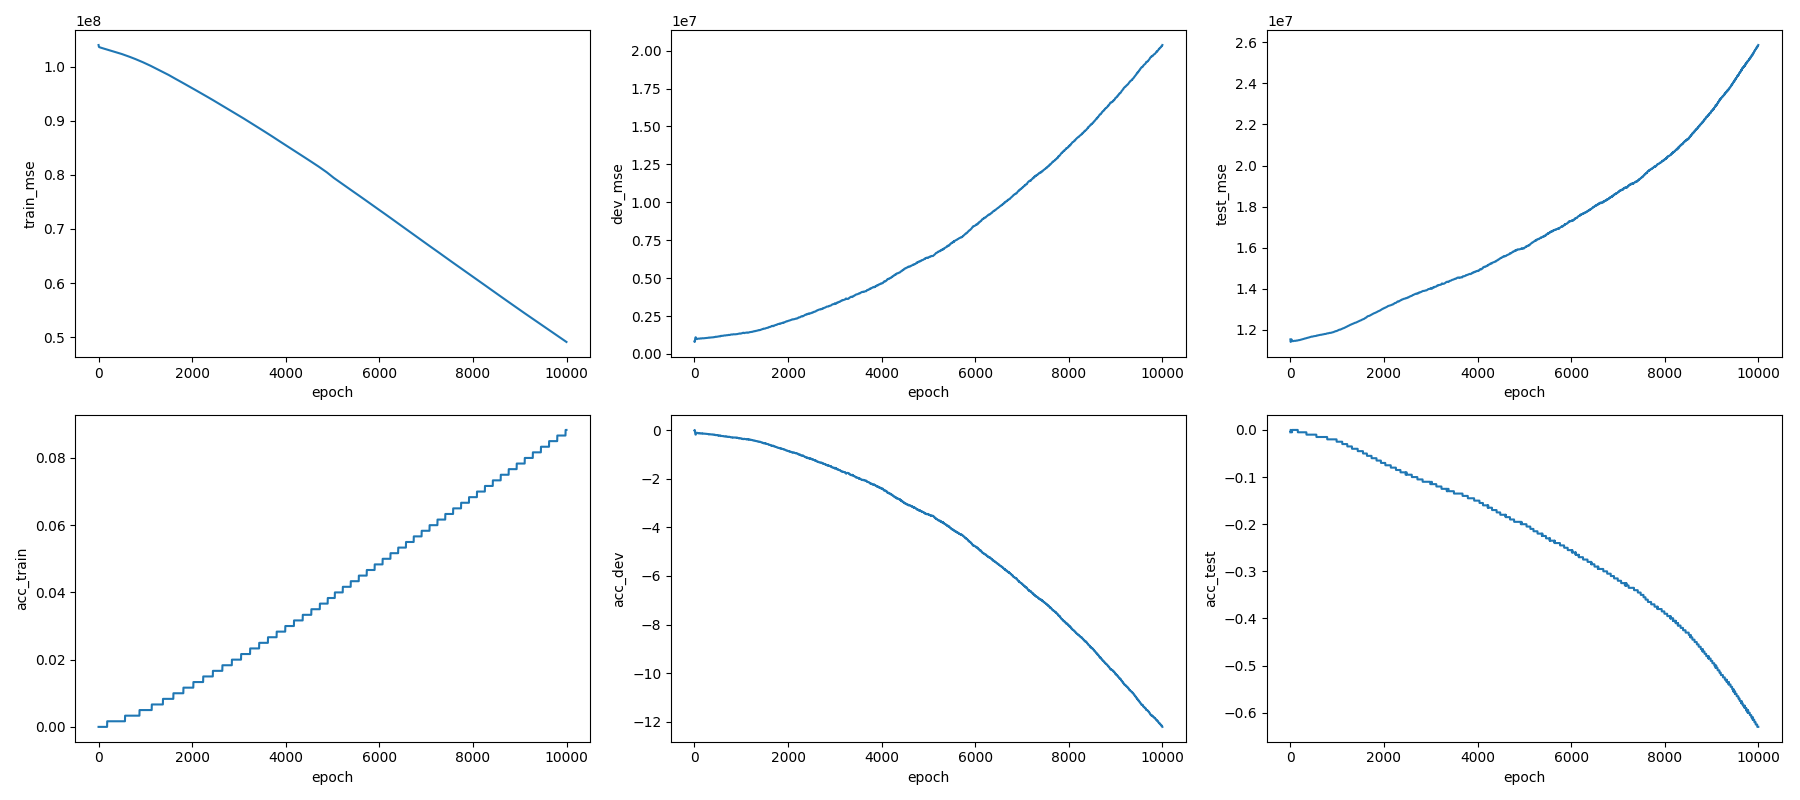

Values plotted in this chart, from the file beside it:
, epoch, train_loss, train_mse, test_mse, dev_mse, acc_train, acc_test, acc_dev, mean_pred_train, mean_pred_dev, mean_pred_test, std_pred_train, std_pred_dev, std_pred_test
0, 1, 104065560, 103983770, 11538106, 822557, 0.0, -0.005, -0.015, 0.1331, 0.3905, 0.4157, 0.05419, 0.1457, 0.1544
0, 2, 104031024, 103921110, 11504169, 806619, 0.0, -0.005, -0.005, 0.2181, 0.6435, 0.6758, 0.07564, 0.2045, 0.2186
0, 3, 103860296, 103865820, 11476520, 796727, 0.0, 0.0, 0.005, 0.3003, 0.8882, 0.9273, 0.09706, 0.2635, 0.2833
0, 4, 103758240, 103816110, 11454126, 792303, 0.0, 0.0, 0.005, 0.3817, 1.131, 1.176, 0.1187, 0.3233, 0.3489
0, 5, 103871800, 103772450, 11437071, 793139, 0.0, 0.0, 0.005, 0.461, 1.367, 1.419, 0.1401, 0.3825, 0.4138
0, 6, 103725376, 103734230, 11424922, 798900, 0.0, 0.0, 0.0, 0.5387, 1.598, 1.657, 0.1614, 0.4414, 0.4783
0, 7, 103730112, 103701730, 11417519, 809045, 0.0, 0.0, -0.005, 0.6133, 1.821, 1.886, 0.182, 0.4987, 0.5411
0, 8, 103656920, 103674250, 11414280, 823156, 0.0, 0.0, -0.015, 0.6854, 2.035, 2.106, 0.2024, 0.5549, 0.6027
0, 9, 103739832, 103651620, 11414808, 840458, 0.0, 0.0, -0.025, 0.7536, 2.238, 2.315, 0.2219, 0.6092, 0.662
0, 10, 103587552, 103633080, 11418591, 860690, 0.0, 0.0, -0.035, 0.8192, 2.434, 2.516, 0.241, 0.6621, 0.72
0, 11, 103674440, 103618344, 11425106, 883040, 0.0, 0.0, -0.05, 0.881, 2.618, 2.706, 0.2594, 0.7129, 0.7756
0, 12, 103640328, 103607200, 11433704, 906622, 0.0, 0.0, -0.065, 0.9384, 2.789, 2.881, 0.2767, 0.7609, 0.8282
0, 13, 103647928, 103598820, 11443785, 930698, 0.0, 0.0, -0.08, 0.9911, 2.946, 3.043, 0.2929, 0.8059, 0.8774
0, 14, 103667360, 103592840, 11454542, 954191, 0.0, 0.0, -0.095, 1.038, 3.086, 3.187, 0.3077, 0.847, 0.9224
0, 15, 103576784, 103588584, 11465871, 977409, 0.0, 0.0, -0.11, 1.081, 3.214, 3.319, 0.3216, 0.8857, 0.9647
0, 16, 103595688, 103585700, 11477206, 999581, 0.0, 0.0, -0.125, 1.12, 3.33, 3.437, 0.3344, 0.9212, 1.004
0, 17, 103550968, 103583720, 11488170, 1020288, 0.0, -0.005, -0.135, 1.154, 3.432, 3.541, 0.3461, 0.9537, 1.039
0, 18, 103582344, 103582330, 11498134, 1038696, 0.0, -0.005, -0.15, 1.183, 3.518, 3.63, 0.3564, 0.9825, 1.071
0, 19, 103588232, 103581200, 11507040, 1054887, 0.0, -0.005, -0.16, 1.208, 3.591, 3.704, 0.3655, 1.008, 1.099
0, 20, 103512376, 103580120, 11514700, 1068741, 0.0, -0.005, -0.165, 1.228, 3.651, 3.766, 0.3735, 1.03, 1.123
0, 21, 103588280, 103578900, 11521024, 1080167, 0.0, -0.005, -0.175, 1.244, 3.699, 3.815, 0.3805, 1.05, 1.145
0, 22, 103640728, 103577480, 11526104, 1089453, 0.0, -0.005, -0.18, 1.257, 3.737, 3.853, 0.3865, 1.067, 1.164
0, 23, 103451096, 103575704, 11529924, 1096580, 0.0, -0.005, -0.185, 1.266, 3.765, 3.881, 0.3917, 1.082, 1.18
0, 24, 103721936, 103573496, 11532118, 1101020, 0.0, -0.005, -0.185, 1.271, 3.782, 3.898, 0.3959, 1.094, 1.193
0, 25, 103536080, 103570950, 11533129, 1103528, 0.0, -0.005, -0.19, 1.274, 3.79, 3.905, 0.3993, 1.103, 1.204
0, 26, 103610344, 103568010, 11532708, 1103668, 0.0, -0.005, -0.19, 1.273, 3.788, 3.902, 0.4018, 1.111, 1.212
0, 27, 103428520, 103564780, 11531569, 1102672, 0.0, -0.005, -0.19, 1.271, 3.781, 3.895, 0.4039, 1.117, 1.219
0, 28, 103575232, 103561300, 11529270, 1099737, 0.0, -0.005, -0.185, 1.266, 3.766, 3.878, 0.4052, 1.121, 1.224
0, 29, 103607424, 103557544, 11526159, 1095468, 0.0, -0.005, -0.185, 1.259, 3.745, 3.856, 0.4061, 1.124, 1.227
0, 30, 103602744, 103553590, 11522177, 1089728, 0.0, -0.005, -0.18, 1.25, 3.718, 3.827, 0.4063, 1.125, 1.228
0, 31, 103691792, 103549570, 11517550, 1082910, 0.0, -0.005, -0.175, 1.239, 3.686, 3.793, 0.4061, 1.125, 1.228
0, 32, 103589112, 103545500, 11512471, 1075226, 0.0, -0.005, -0.17, 1.226, 3.649, 3.755, 0.4055, 1.123, 1.227
0, 33, 103587256, 103541470, 11507026, 1066874, 0.0, -0.005, -0.165, 1.213, 3.609, 3.713, 0.4046, 1.121, 1.225
0, 34, 103529976, 103537540, 11501564, 1058391, 0.0, -0.005, -0.16, 1.199, 3.568, 3.669, 0.4036, 1.119, 1.223
0, 35, 103574648, 103533736, 11495900, 1049468, 0.0, -0.005, -0.155, 1.184, 3.524, 3.623, 0.4023, 1.116, 1.22
0, 36, 103628624, 103530056, 11490246, 1040437, 0.0, -0.005, -0.15, 1.169, 3.478, 3.575, 0.4009, 1.112, 1.216
0, 37, 103417984, 103526584, 11485140, 1032259, 0.0, 0.0, -0.145, 1.155, 3.436, 3.531, 0.3999, 1.11, 1.214
0, 38, 103482968, 103523256, 11480110, 1024067, 0.0, 0.0, -0.14, 1.14, 3.393, 3.486, 0.3988, 1.107, 1.211
0, 39, 103555880, 103520150, 11475624, 1016768, 0.0, 0.0, -0.135, 1.127, 3.354, 3.445, 0.398, 1.106, 1.21
0, 40, 103512656, 103517170, 11471479, 1009956, 0.0, 0.0, -0.13, 1.114, 3.316, 3.406, 0.3975, 1.104, 1.208
0, 41, 103539456, 103514250, 11467635, 1003600, 0.0, 0.0, -0.125, 1.102, 3.281, 3.368, 0.397, 1.104, 1.208
0, 42, 103489232, 103511430, 11464335, 998156, 0.0, 0.0, -0.125, 1.092, 3.249, 3.335, 0.397, 1.104, 1.209
0, 43, 103479808, 103508760, 11461380, 993296, 0.0, 0.0, -0.12, 1.082, 3.22, 3.304, 0.3972, 1.105, 1.21
0, 44, 103420192, 103506080, 11458840, 989155, 0.0, 0.0, -0.115, 1.073, 3.195, 3.277, 0.3978, 1.107, 1.212
0, 45, 103452016, 103503480, 11456726, 985730, 0.0, 0.0, -0.115, 1.066, 3.174, 3.254, 0.3987, 1.11, 1.215
0, 46, 103472208, 103500810, 11454872, 982773, 0.0, 0.0, -0.115, 1.06, 3.154, 3.234, 0.3998, 1.113, 1.219
0, 47, 103562496, 103498140, 11453495, 980672, 0.0, 0.0, -0.11, 1.055, 3.14, 3.218, 0.4013, 1.117, 1.224
0, 48, 103435288, 103495540, 11452381, 979083, 0.0, 0.0, -0.11, 1.051, 3.128, 3.205, 0.403, 1.123, 1.23
0, 49, 103632656, 103492800, 11451567, 978022, 0.0, 0.0, -0.11, 1.048, 3.119, 3.195, 0.405, 1.128, 1.237
0, 50, 103487448, 103490120, 11451035, 977481, 0.0, 0.0, -0.11, 1.046, 3.113, 3.188, 0.4072, 1.135, 1.244
0, 51, 103475448, 103487340, 11450907, 977707, 0.0, 0.0, -0.11, 1.045, 3.112, 3.186, 0.4099, 1.143, 1.253
0, 52, 103570592, 103484590, 11450893, 978125, 0.0, 0.0, -0.11, 1.045, 3.111, 3.185, 0.4126, 1.15, 1.261
0, 53, 103502928, 103481780, 11451041, 978845, 0.0, 0.0, -0.11, 1.045, 3.113, 3.185, 0.4154, 1.159, 1.271
0, 54, 103480224, 103479090, 11451098, 979357, 0.0, 0.0, -0.11, 1.045, 3.113, 3.185, 0.4182, 1.167, 1.279
0, 55, 103509696, 103476296, 11451351, 980247, 0.0, 0.0, -0.11, 1.046, 3.115, 3.186, 0.4211, 1.175, 1.288
0, 56, 103525944, 103473520, 11451914, 981689, 0.0, 0.0, -0.115, 1.048, 3.121, 3.191, 0.4243, 1.184, 1.298
0, 57, 103539016, 103470750, 11452305, 982782, 0.0, 0.0, -0.115, 1.049, 3.124, 3.194, 0.4272, 1.193, 1.308
0, 58, 103495448, 103467980, 11452822, 984106, 0.0, 0.0, -0.115, 1.051, 3.129, 3.198, 0.4303, 1.201, 1.318
0, 59, 103488120, 103465250, 11453487, 985677, 0.0, 0.0, -0.115, 1.053, 3.135, 3.204, 0.4335, 1.211, 1.328
0, 60, 103366744, 103462456, 11454358, 987632, 0.0, 0.0, -0.115, 1.055, 3.143, 3.211, 0.4369, 1.22, 1.338
... 9,939 more rows
